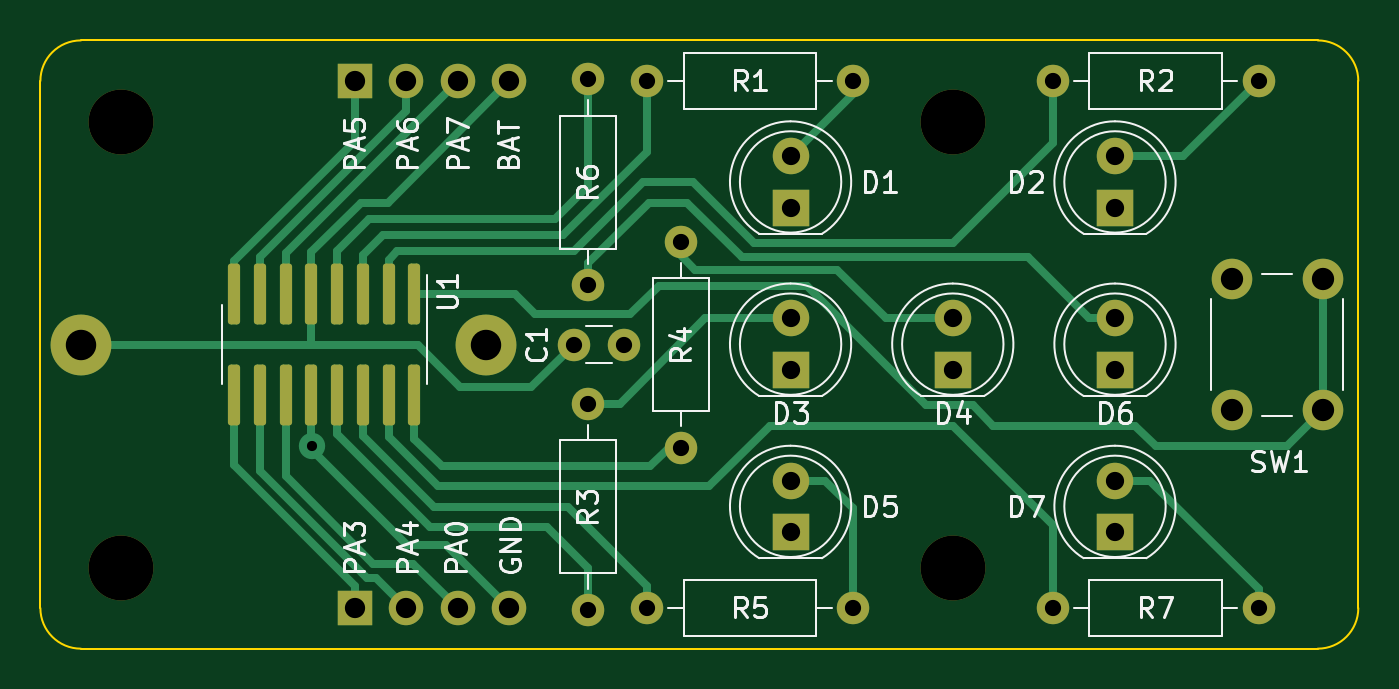
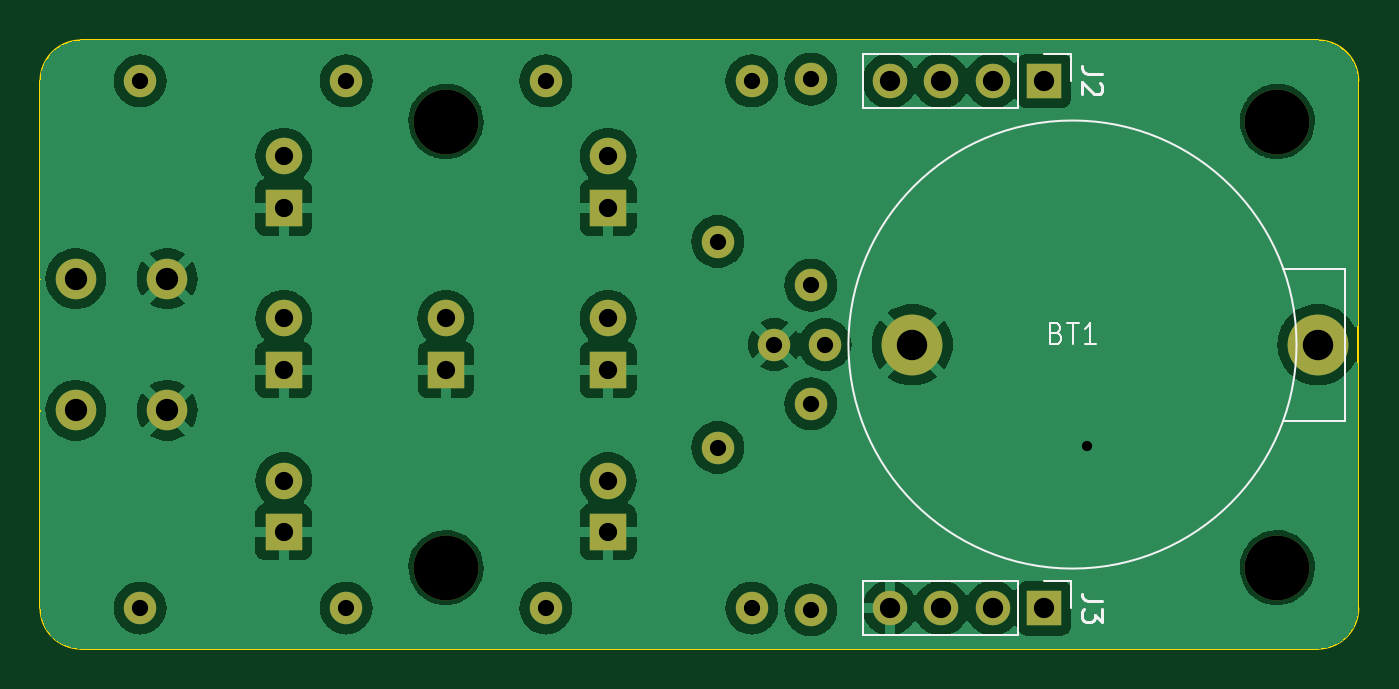
Circuit board: 8 layer files. Board 65.0 x 30.0 mm.
- bottom_copper: EDice-B_Cu.gbl (86842 bytes)
- bottom_mask: EDice-B_Mask.gbs (2456 bytes)
- bottom_silk: EDice-B_Silkscreen.gbo (4383 bytes)
- outline: EDice-Edge_Cuts.gm1 (980 bytes)
- top_copper: EDice-F_Cu.gtl (11700 bytes)
- top_mask: EDice-F_Mask.gts (3528 bytes)
- top_silk: EDice-F_Silkscreen.gto (34168 bytes)
- drill: EDice.drl (1384 bytes)

=== bottom_copper: EDice-B_Cu.gbl (86842 bytes, source omitted) ===
=== bottom_mask: EDice-B_Mask.gbs ===
%TF.GenerationSoftware,KiCad,Pcbnew,7.0.8*%
%TF.CreationDate,2023-11-06T17:26:59+01:00*%
%TF.ProjectId,EDice,45446963-652e-46b6-9963-61645f706362,rev?*%
%TF.SameCoordinates,Original*%
%TF.FileFunction,Soldermask,Bot*%
%TF.FilePolarity,Negative*%
%FSLAX46Y46*%
G04 Gerber Fmt 4.6, Leading zero omitted, Abs format (unit mm)*
G04 Created by KiCad (PCBNEW 7.0.8) date 2023-11-06 17:26:59*
%MOMM*%
%LPD*%
G01*
G04 APERTURE LIST*
%ADD10C,3.000000*%
%ADD11R,1.800000X1.800000*%
%ADD12C,1.800000*%
%ADD13C,3.200000*%
%ADD14C,2.000000*%
%ADD15C,1.600000*%
%ADD16O,1.600000X1.600000*%
%ADD17R,1.700000X1.700000*%
%ADD18O,1.700000X1.700000*%
G04 APERTURE END LIST*
D10*
%TO.C,BT1*%
X95000000Y-95000000D03*
X115000000Y-95000000D03*
%TD*%
D11*
%TO.C,D3*%
X130000000Y-96250000D03*
D12*
X130000000Y-93710000D03*
%TD*%
D13*
%TO.C,H2*%
X138000000Y-84000000D03*
%TD*%
D11*
%TO.C,D1*%
X130000000Y-88250000D03*
D12*
X130000000Y-85710000D03*
%TD*%
D14*
%TO.C,SW1*%
X151750000Y-98250000D03*
X151750000Y-91750000D03*
X156250000Y-98250000D03*
X156250000Y-91750000D03*
%TD*%
D11*
%TO.C,D4*%
X138000000Y-96250000D03*
D12*
X138000000Y-93710000D03*
%TD*%
D11*
%TO.C,D2*%
X146000000Y-88250000D03*
D12*
X146000000Y-85710000D03*
%TD*%
D13*
%TO.C,H4*%
X97000000Y-106000000D03*
%TD*%
D15*
%TO.C,R1*%
X122920000Y-82000000D03*
D16*
X133080000Y-82000000D03*
%TD*%
D15*
%TO.C,R6*%
X120000000Y-81920000D03*
D16*
X120000000Y-92080000D03*
%TD*%
D15*
%TO.C,R7*%
X142920000Y-108000000D03*
D16*
X153080000Y-108000000D03*
%TD*%
D11*
%TO.C,D7*%
X146000000Y-104250000D03*
D12*
X146000000Y-101710000D03*
%TD*%
D13*
%TO.C,H1*%
X97000000Y-84000000D03*
%TD*%
%TO.C,H3*%
X138000000Y-106000000D03*
%TD*%
D15*
%TO.C,R4*%
X124600000Y-100080000D03*
D16*
X124600000Y-89920000D03*
%TD*%
D11*
%TO.C,D5*%
X130000000Y-104250000D03*
D12*
X130000000Y-101710000D03*
%TD*%
D15*
%TO.C,R2*%
X142920000Y-82000000D03*
D16*
X153080000Y-82000000D03*
%TD*%
D15*
%TO.C,R3*%
X120000000Y-108080000D03*
D16*
X120000000Y-97920000D03*
%TD*%
D15*
%TO.C,C1*%
X119300000Y-95000000D03*
X121800000Y-95000000D03*
%TD*%
D11*
%TO.C,D6*%
X146000000Y-96250000D03*
D12*
X146000000Y-93710000D03*
%TD*%
D15*
%TO.C,R5*%
X122920000Y-108000000D03*
D16*
X133080000Y-108000000D03*
%TD*%
D17*
%TO.C,J2*%
X108500000Y-82000000D03*
D18*
X111040000Y-82000000D03*
X113580000Y-82000000D03*
X116120000Y-82000000D03*
%TD*%
D17*
%TO.C,J3*%
X108500000Y-108000000D03*
D18*
X111040000Y-108000000D03*
X113580000Y-108000000D03*
X116120000Y-108000000D03*
%TD*%
M02*

=== bottom_silk: EDice-B_Silkscreen.gbo ===
%TF.GenerationSoftware,KiCad,Pcbnew,7.0.8*%
%TF.CreationDate,2023-11-06T17:26:59+01:00*%
%TF.ProjectId,EDice,45446963-652e-46b6-9963-61645f706362,rev?*%
%TF.SameCoordinates,Original*%
%TF.FileFunction,Legend,Bot*%
%TF.FilePolarity,Positive*%
%FSLAX46Y46*%
G04 Gerber Fmt 4.6, Leading zero omitted, Abs format (unit mm)*
G04 Created by KiCad (PCBNEW 7.0.8) date 2023-11-06 17:26:59*
%MOMM*%
%LPD*%
G01*
G04 APERTURE LIST*
%ADD10C,0.100000*%
%ADD11C,0.150000*%
%ADD12C,0.120000*%
G04 APERTURE END LIST*
D10*
X107885714Y-94433609D02*
X107742857Y-94481228D01*
X107742857Y-94481228D02*
X107695238Y-94528847D01*
X107695238Y-94528847D02*
X107647619Y-94624085D01*
X107647619Y-94624085D02*
X107647619Y-94766942D01*
X107647619Y-94766942D02*
X107695238Y-94862180D01*
X107695238Y-94862180D02*
X107742857Y-94909800D01*
X107742857Y-94909800D02*
X107838095Y-94957419D01*
X107838095Y-94957419D02*
X108219047Y-94957419D01*
X108219047Y-94957419D02*
X108219047Y-93957419D01*
X108219047Y-93957419D02*
X107885714Y-93957419D01*
X107885714Y-93957419D02*
X107790476Y-94005038D01*
X107790476Y-94005038D02*
X107742857Y-94052657D01*
X107742857Y-94052657D02*
X107695238Y-94147895D01*
X107695238Y-94147895D02*
X107695238Y-94243133D01*
X107695238Y-94243133D02*
X107742857Y-94338371D01*
X107742857Y-94338371D02*
X107790476Y-94385990D01*
X107790476Y-94385990D02*
X107885714Y-94433609D01*
X107885714Y-94433609D02*
X108219047Y-94433609D01*
X107361904Y-93957419D02*
X106790476Y-93957419D01*
X107076190Y-94957419D02*
X107076190Y-93957419D01*
X105933333Y-94957419D02*
X106504761Y-94957419D01*
X106219047Y-94957419D02*
X106219047Y-93957419D01*
X106219047Y-93957419D02*
X106314285Y-94100276D01*
X106314285Y-94100276D02*
X106409523Y-94195514D01*
X106409523Y-94195514D02*
X106504761Y-94243133D01*
D11*
X105624819Y-81666666D02*
X106339104Y-81666666D01*
X106339104Y-81666666D02*
X106481961Y-81619047D01*
X106481961Y-81619047D02*
X106577200Y-81523809D01*
X106577200Y-81523809D02*
X106624819Y-81380952D01*
X106624819Y-81380952D02*
X106624819Y-81285714D01*
X105720057Y-82095238D02*
X105672438Y-82142857D01*
X105672438Y-82142857D02*
X105624819Y-82238095D01*
X105624819Y-82238095D02*
X105624819Y-82476190D01*
X105624819Y-82476190D02*
X105672438Y-82571428D01*
X105672438Y-82571428D02*
X105720057Y-82619047D01*
X105720057Y-82619047D02*
X105815295Y-82666666D01*
X105815295Y-82666666D02*
X105910533Y-82666666D01*
X105910533Y-82666666D02*
X106053390Y-82619047D01*
X106053390Y-82619047D02*
X106624819Y-82047619D01*
X106624819Y-82047619D02*
X106624819Y-82666666D01*
X105624819Y-107666666D02*
X106339104Y-107666666D01*
X106339104Y-107666666D02*
X106481961Y-107619047D01*
X106481961Y-107619047D02*
X106577200Y-107523809D01*
X106577200Y-107523809D02*
X106624819Y-107380952D01*
X106624819Y-107380952D02*
X106624819Y-107285714D01*
X105624819Y-108047619D02*
X105624819Y-108666666D01*
X105624819Y-108666666D02*
X106005771Y-108333333D01*
X106005771Y-108333333D02*
X106005771Y-108476190D01*
X106005771Y-108476190D02*
X106053390Y-108571428D01*
X106053390Y-108571428D02*
X106101009Y-108619047D01*
X106101009Y-108619047D02*
X106196247Y-108666666D01*
X106196247Y-108666666D02*
X106434342Y-108666666D01*
X106434342Y-108666666D02*
X106529580Y-108619047D01*
X106529580Y-108619047D02*
X106577200Y-108571428D01*
X106577200Y-108571428D02*
X106624819Y-108476190D01*
X106624819Y-108476190D02*
X106624819Y-108190476D01*
X106624819Y-108190476D02*
X106577200Y-108095238D01*
X106577200Y-108095238D02*
X106529580Y-108047619D01*
D10*
%TO.C,BT1*%
X96700000Y-98750000D02*
X93650000Y-98750000D01*
X93650000Y-91250000D02*
X96700000Y-91250000D01*
X93650000Y-98750000D02*
X93650000Y-91250000D01*
X93650000Y-98750000D02*
X93650000Y-91250000D01*
X118150000Y-95000000D02*
G75*
G03*
X118150000Y-95000000I-11050000J0D01*
G01*
D12*
%TO.C,J2*%
X117450000Y-80670000D02*
X117450000Y-83330000D01*
X109770000Y-80670000D02*
X117450000Y-80670000D01*
X109770000Y-80670000D02*
X109770000Y-83330000D01*
X108500000Y-80670000D02*
X107170000Y-80670000D01*
X107170000Y-80670000D02*
X107170000Y-82000000D01*
X109770000Y-83330000D02*
X117450000Y-83330000D01*
%TO.C,J3*%
X117450000Y-106670000D02*
X117450000Y-109330000D01*
X109770000Y-106670000D02*
X117450000Y-106670000D01*
X109770000Y-106670000D02*
X109770000Y-109330000D01*
X108500000Y-106670000D02*
X107170000Y-106670000D01*
X107170000Y-106670000D02*
X107170000Y-108000000D01*
X109770000Y-109330000D02*
X117450000Y-109330000D01*
%TD*%
M02*

=== outline: EDice-Edge_Cuts.gm1 ===
%TF.GenerationSoftware,KiCad,Pcbnew,7.0.8*%
%TF.CreationDate,2023-11-06T17:26:59+01:00*%
%TF.ProjectId,EDice,45446963-652e-46b6-9963-61645f706362,rev?*%
%TF.SameCoordinates,Original*%
%TF.FileFunction,Profile,NP*%
%FSLAX46Y46*%
G04 Gerber Fmt 4.6, Leading zero omitted, Abs format (unit mm)*
G04 Created by KiCad (PCBNEW 7.0.8) date 2023-11-06 17:26:59*
%MOMM*%
%LPD*%
G01*
G04 APERTURE LIST*
%TA.AperFunction,Profile*%
%ADD10C,0.100000*%
%TD*%
G04 APERTURE END LIST*
D10*
X93000000Y-108000000D02*
X93000000Y-82000000D01*
X95000000Y-80000000D02*
X156000000Y-80000000D01*
X156000000Y-110000000D02*
G75*
G03*
X158000000Y-108000000I0J2000000D01*
G01*
X93000000Y-108000000D02*
G75*
G03*
X95000000Y-110000000I2000000J0D01*
G01*
X156000000Y-110000000D02*
X95000000Y-110000000D01*
X158000000Y-82000000D02*
X158000000Y-108000000D01*
X95000000Y-80000000D02*
G75*
G03*
X93000000Y-82000000I0J-2000000D01*
G01*
X158000000Y-82000000D02*
G75*
G03*
X156000000Y-80000000I-2000000J0D01*
G01*
M02*

=== top_copper: EDice-F_Cu.gtl (11700 bytes, source omitted) ===
=== top_mask: EDice-F_Mask.gts ===
%TF.GenerationSoftware,KiCad,Pcbnew,7.0.8*%
%TF.CreationDate,2023-11-06T17:26:59+01:00*%
%TF.ProjectId,EDice,45446963-652e-46b6-9963-61645f706362,rev?*%
%TF.SameCoordinates,Original*%
%TF.FileFunction,Soldermask,Top*%
%TF.FilePolarity,Negative*%
%FSLAX46Y46*%
G04 Gerber Fmt 4.6, Leading zero omitted, Abs format (unit mm)*
G04 Created by KiCad (PCBNEW 7.0.8) date 2023-11-06 17:26:59*
%MOMM*%
%LPD*%
G01*
G04 APERTURE LIST*
G04 Aperture macros list*
%AMRoundRect*
0 Rectangle with rounded corners*
0 $1 Rounding radius*
0 $2 $3 $4 $5 $6 $7 $8 $9 X,Y pos of 4 corners*
0 Add a 4 corners polygon primitive as box body*
4,1,4,$2,$3,$4,$5,$6,$7,$8,$9,$2,$3,0*
0 Add four circle primitives for the rounded corners*
1,1,$1+$1,$2,$3*
1,1,$1+$1,$4,$5*
1,1,$1+$1,$6,$7*
1,1,$1+$1,$8,$9*
0 Add four rect primitives between the rounded corners*
20,1,$1+$1,$2,$3,$4,$5,0*
20,1,$1+$1,$4,$5,$6,$7,0*
20,1,$1+$1,$6,$7,$8,$9,0*
20,1,$1+$1,$8,$9,$2,$3,0*%
G04 Aperture macros list end*
%ADD10C,3.000000*%
%ADD11R,1.800000X1.800000*%
%ADD12C,1.800000*%
%ADD13C,3.200000*%
%ADD14C,2.000000*%
%ADD15C,1.600000*%
%ADD16O,1.600000X1.600000*%
%ADD17RoundRect,0.150000X-0.150000X1.350000X-0.150000X-1.350000X0.150000X-1.350000X0.150000X1.350000X0*%
%ADD18R,1.700000X1.700000*%
%ADD19O,1.700000X1.700000*%
G04 APERTURE END LIST*
D10*
%TO.C,BT1*%
X95000000Y-95000000D03*
X115000000Y-95000000D03*
%TD*%
D11*
%TO.C,D3*%
X130000000Y-96250000D03*
D12*
X130000000Y-93710000D03*
%TD*%
D13*
%TO.C,H2*%
X138000000Y-84000000D03*
%TD*%
D11*
%TO.C,D1*%
X130000000Y-88250000D03*
D12*
X130000000Y-85710000D03*
%TD*%
D14*
%TO.C,SW1*%
X151750000Y-98250000D03*
X151750000Y-91750000D03*
X156250000Y-98250000D03*
X156250000Y-91750000D03*
%TD*%
D11*
%TO.C,D4*%
X138000000Y-96250000D03*
D12*
X138000000Y-93710000D03*
%TD*%
D11*
%TO.C,D2*%
X146000000Y-88250000D03*
D12*
X146000000Y-85710000D03*
%TD*%
D13*
%TO.C,H4*%
X97000000Y-106000000D03*
%TD*%
D15*
%TO.C,R1*%
X122920000Y-82000000D03*
D16*
X133080000Y-82000000D03*
%TD*%
D15*
%TO.C,R6*%
X120000000Y-81920000D03*
D16*
X120000000Y-92080000D03*
%TD*%
D15*
%TO.C,R7*%
X142920000Y-108000000D03*
D16*
X153080000Y-108000000D03*
%TD*%
D11*
%TO.C,D7*%
X146000000Y-104250000D03*
D12*
X146000000Y-101710000D03*
%TD*%
D13*
%TO.C,H1*%
X97000000Y-84000000D03*
%TD*%
%TO.C,H3*%
X138000000Y-106000000D03*
%TD*%
D15*
%TO.C,R4*%
X124600000Y-100080000D03*
D16*
X124600000Y-89920000D03*
%TD*%
D11*
%TO.C,D5*%
X130000000Y-104250000D03*
D12*
X130000000Y-101710000D03*
%TD*%
D15*
%TO.C,R2*%
X142920000Y-82000000D03*
D16*
X153080000Y-82000000D03*
%TD*%
D15*
%TO.C,R3*%
X120000000Y-108080000D03*
D16*
X120000000Y-97920000D03*
%TD*%
D17*
%TO.C,U1*%
X111445000Y-92525000D03*
X110175000Y-92525000D03*
X108905000Y-92525000D03*
X107635000Y-92525000D03*
X106365000Y-92525000D03*
X105095000Y-92525000D03*
X103825000Y-92525000D03*
X102555000Y-92525000D03*
X102555000Y-97475000D03*
X103825000Y-97475000D03*
X105095000Y-97475000D03*
X106365000Y-97475000D03*
X107635000Y-97475000D03*
X108905000Y-97475000D03*
X110175000Y-97475000D03*
X111445000Y-97475000D03*
%TD*%
D15*
%TO.C,C1*%
X119300000Y-95000000D03*
X121800000Y-95000000D03*
%TD*%
D11*
%TO.C,D6*%
X146000000Y-96250000D03*
D12*
X146000000Y-93710000D03*
%TD*%
D15*
%TO.C,R5*%
X122920000Y-108000000D03*
D16*
X133080000Y-108000000D03*
%TD*%
D18*
%TO.C,J2*%
X108500000Y-82000000D03*
D19*
X111040000Y-82000000D03*
X113580000Y-82000000D03*
X116120000Y-82000000D03*
%TD*%
D18*
%TO.C,J3*%
X108500000Y-108000000D03*
D19*
X111040000Y-108000000D03*
X113580000Y-108000000D03*
X116120000Y-108000000D03*
%TD*%
M02*

=== top_silk: EDice-F_Silkscreen.gto (34168 bytes, source omitted) ===
=== drill: EDice.drl ===
M48
; DRILL file {KiCad 7.0.8} date Mo 06 Nov 2023 17:27:01 CET
; FORMAT={-:-/ absolute / metric / decimal}
; #@! TF.CreationDate,2023-11-06T17:27:01+01:00
; #@! TF.GenerationSoftware,Kicad,Pcbnew,7.0.8
; #@! TF.FileFunction,MixedPlating,1,2
FMAT,2
METRIC
; #@! TA.AperFunction,Plated,PTH,ViaDrill
T1C0.500
; #@! TA.AperFunction,Plated,PTH,ComponentDrill
T2C0.800
; #@! TA.AperFunction,Plated,PTH,ComponentDrill
T3C0.900
; #@! TA.AperFunction,Plated,PTH,ComponentDrill
T4C1.000
; #@! TA.AperFunction,Plated,PTH,ComponentDrill
T5C1.100
; #@! TA.AperFunction,Plated,PTH,ComponentDrill
T6C1.500
; #@! TA.AperFunction,NonPlated,NPTH,ComponentDrill
T7C3.200
%
G90
G05
T1
X106.4Y-100.0
T2
X119.3Y-95.0
X120.0Y-81.92
X120.0Y-92.08
X120.0Y-97.92
X120.0Y-108.08
X121.8Y-95.0
X122.92Y-82.0
X122.92Y-108.0
X124.6Y-89.92
X124.6Y-100.08
X133.08Y-82.0
X133.08Y-108.0
X142.92Y-82.0
X142.92Y-108.0
X153.08Y-82.0
X153.08Y-108.0
T3
X130.0Y-85.71
X130.0Y-88.25
X130.0Y-93.71
X130.0Y-96.25
X130.0Y-101.71
X130.0Y-104.25
X138.0Y-93.71
X138.0Y-96.25
X146.0Y-85.71
X146.0Y-88.25
X146.0Y-93.71
X146.0Y-96.25
X146.0Y-101.71
X146.0Y-104.25
T4
X108.5Y-82.0
X108.5Y-108.0
X111.04Y-82.0
X111.04Y-108.0
X113.58Y-82.0
X113.58Y-108.0
X116.12Y-82.0
X116.12Y-108.0
T5
X151.75Y-91.75
X151.75Y-98.25
X156.25Y-91.75
X156.25Y-98.25
T6
X95.0Y-95.0
X115.0Y-95.0
T7
X97.0Y-84.0
X97.0Y-106.0
X138.0Y-84.0
X138.0Y-106.0
T0
M30
